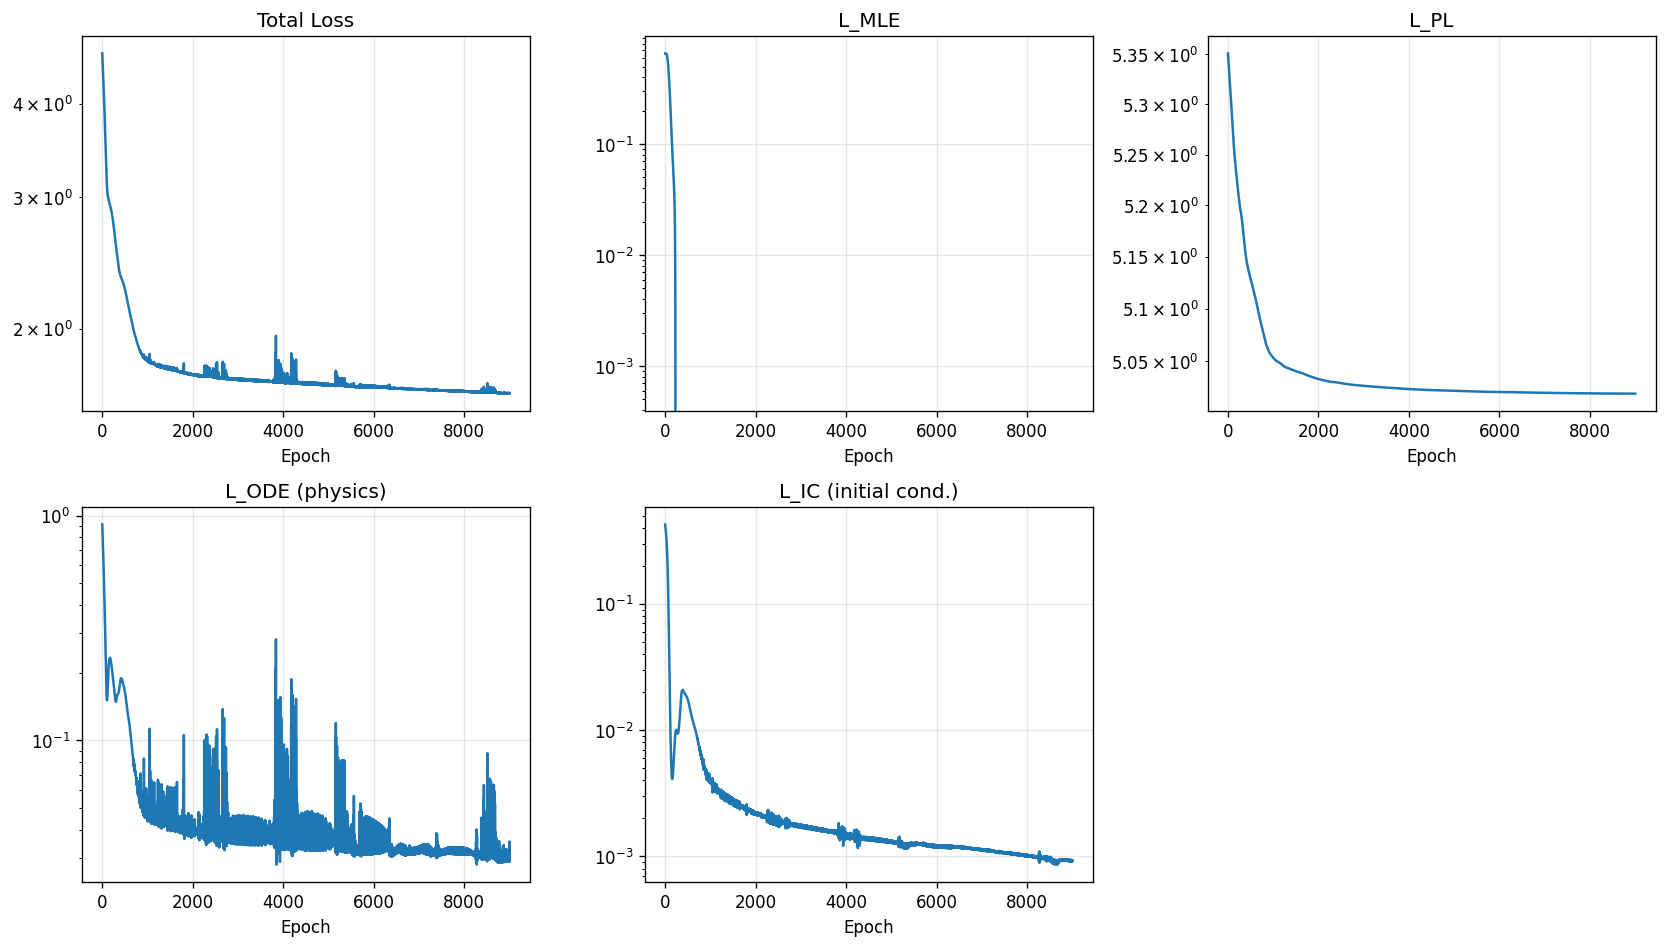

Source data for this figure (header and first rows):
epoch, total, mle, pl, ode, ic
1, 4.671, 0.6564, 5.351, 0.9138, 0.4251
2, 4.655, 0.6565, 5.35, 0.9011, 0.422
3, 4.639, 0.6565, 5.349, 0.8886, 0.4189
4, 4.623, 0.6566, 5.349, 0.8762, 0.4158
5, 4.607, 0.6566, 5.348, 0.8639, 0.4128
6, 4.592, 0.6567, 5.347, 0.8518, 0.4098
7, 4.577, 0.6568, 5.347, 0.8399, 0.4067
8, 4.562, 0.6568, 5.346, 0.828, 0.4037
9, 4.547, 0.6569, 5.345, 0.8163, 0.4006
10, 4.532, 0.6569, 5.345, 0.8048, 0.3976
11, 4.517, 0.6569, 5.344, 0.7933, 0.3945
12, 4.502, 0.6569, 5.343, 0.782, 0.3914
13, 4.487, 0.6569, 5.343, 0.7709, 0.3883
14, 4.473, 0.6568, 5.342, 0.7598, 0.3851
15, 4.458, 0.6567, 5.341, 0.7488, 0.3819
16, 4.443, 0.6565, 5.341, 0.738, 0.3786
17, 4.429, 0.6563, 5.34, 0.7273, 0.3753
18, 4.414, 0.6561, 5.339, 0.7166, 0.372
19, 4.4, 0.6558, 5.339, 0.7061, 0.3686
20, 4.385, 0.6554, 5.338, 0.6956, 0.3652
21, 4.371, 0.655, 5.337, 0.6853, 0.3617
22, 4.356, 0.6546, 5.337, 0.675, 0.3581
23, 4.341, 0.6541, 5.336, 0.6648, 0.3545
24, 4.327, 0.6535, 5.335, 0.6546, 0.3508
25, 4.312, 0.6528, 5.334, 0.6445, 0.3471
26, 4.297, 0.6521, 5.334, 0.6345, 0.3433
27, 4.282, 0.6513, 5.333, 0.6246, 0.3394
28, 4.267, 0.6504, 5.332, 0.6147, 0.3354
29, 4.252, 0.6495, 5.332, 0.6048, 0.3314
30, 4.236, 0.6484, 5.331, 0.5951, 0.3273
31, 4.221, 0.6473, 5.33, 0.5853, 0.3231
32, 4.205, 0.6461, 5.33, 0.5757, 0.3189
33, 4.19, 0.6447, 5.329, 0.566, 0.3145
34, 4.174, 0.6433, 5.328, 0.5564, 0.3101
35, 4.158, 0.6417, 5.328, 0.5469, 0.3056
36, 4.142, 0.6401, 5.327, 0.5374, 0.301
37, 4.126, 0.6383, 5.326, 0.528, 0.2964
38, 4.109, 0.6364, 5.326, 0.5186, 0.2916
39, 4.093, 0.6344, 5.325, 0.5093, 0.2868
40, 4.076, 0.6323, 5.324, 0.5, 0.2819
41, 4.06, 0.6301, 5.324, 0.4908, 0.2769
42, 4.043, 0.6277, 5.323, 0.4817, 0.2719
43, 4.025, 0.6252, 5.322, 0.4725, 0.2667
44, 4.008, 0.6225, 5.321, 0.4635, 0.2615
45, 3.991, 0.6197, 5.321, 0.4545, 0.2562
46, 3.973, 0.6168, 5.32, 0.4456, 0.2509
47, 3.956, 0.6137, 5.319, 0.4367, 0.2455
48, 3.938, 0.6105, 5.319, 0.428, 0.24
49, 3.92, 0.6072, 5.318, 0.4193, 0.2345
50, 3.902, 0.6037, 5.317, 0.4106, 0.2289
51, 3.884, 0.6001, 5.317, 0.4021, 0.2233
52, 3.866, 0.5963, 5.316, 0.3936, 0.2177
53, 3.847, 0.5924, 5.315, 0.3852, 0.212
54, 3.829, 0.5883, 5.314, 0.3769, 0.2063
55, 3.81, 0.5841, 5.314, 0.3687, 0.2006
56, 3.792, 0.5797, 5.313, 0.3606, 0.1949
57, 3.773, 0.5753, 5.312, 0.3527, 0.1892
58, 3.755, 0.5706, 5.312, 0.3448, 0.1834
59, 3.736, 0.5659, 5.311, 0.337, 0.1777
60, 3.717, 0.5609, 5.31, 0.3293, 0.172
... 8,940 more rows
